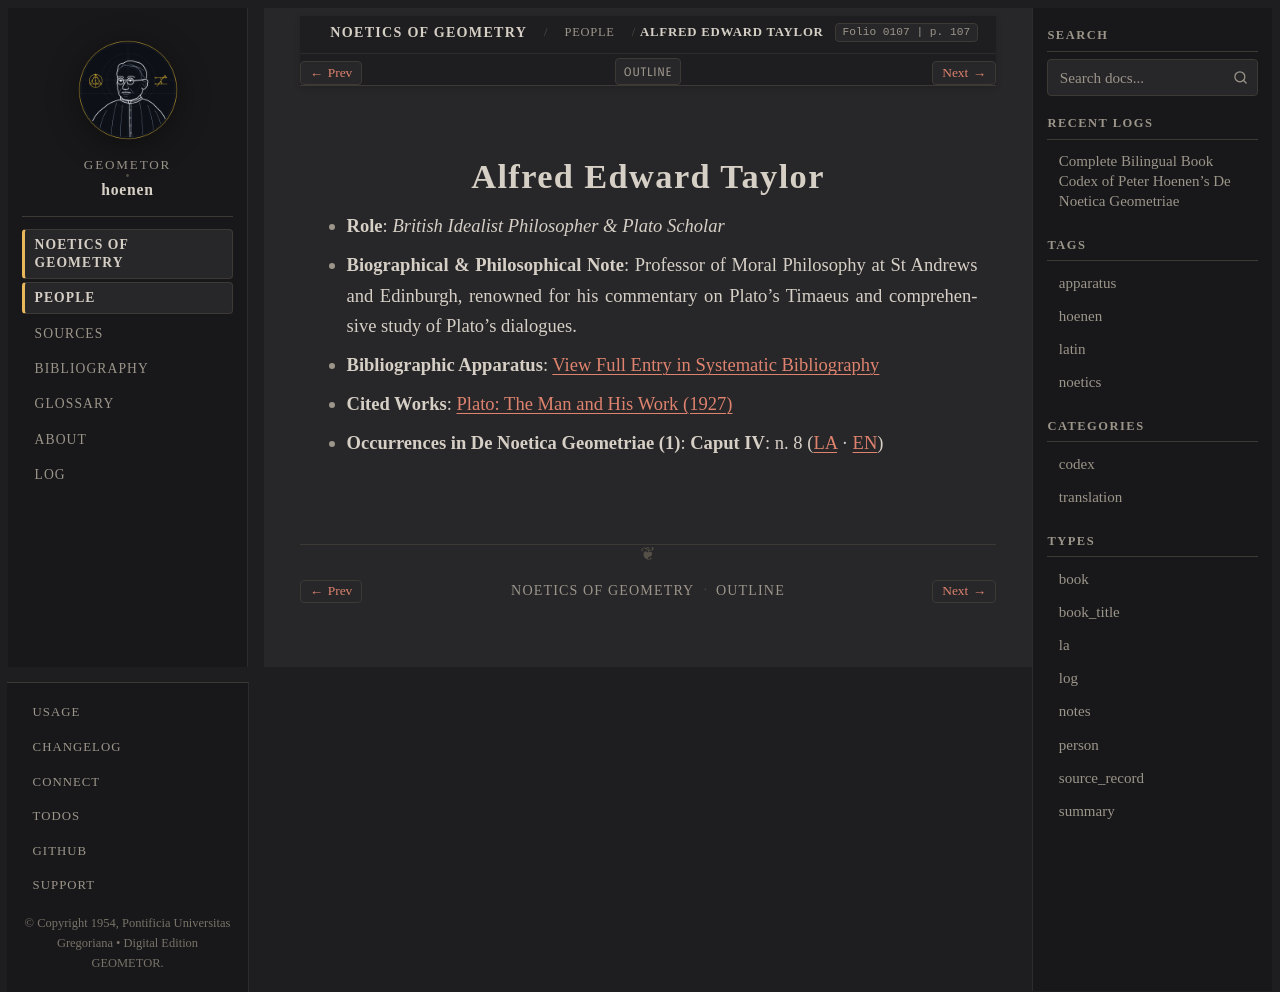

repository: geometor/hoenen · page: de_noetica_geometriae/people/taylor.html · generator: sphinx

:type: person
:layout: book
:death_year: 1945
:death_label: 1945
:lifespan: 1869 – 1945
:excerpt: Role: British Idealist Philosopher & Plato Scholar*
:folio: 0107
:page: 107

.. _person-taylor:

Alfred Edward Taylor
====================

* **Role**: *British Idealist Philosopher & Plato Scholar*
* **Biographical & Philosophical Note**: Professor of Moral Philosophy at St Andrews and Edinburgh, renowned for his commentary on Plato's Timaeus and comprehensive study of Plato's dialogues.
* **Bibliographic Apparatus**: :ref:`View Full Entry in Systematic Bibliography <bib-taylor-alfred-edward>`
* **Cited Works**: `Plato: The Man and His Work (1927) <bibliography.html#work-taylor-1927>`__
* **Occurrences in De Noetica Geometriae (1)**: **Caput IV**: n. 8 (`LA <caput-4/caput-4.html#occ-person-taylor-1>`__ · `EN <caput-4/caput-4-en.html#occ-person-taylor-1>`__)
